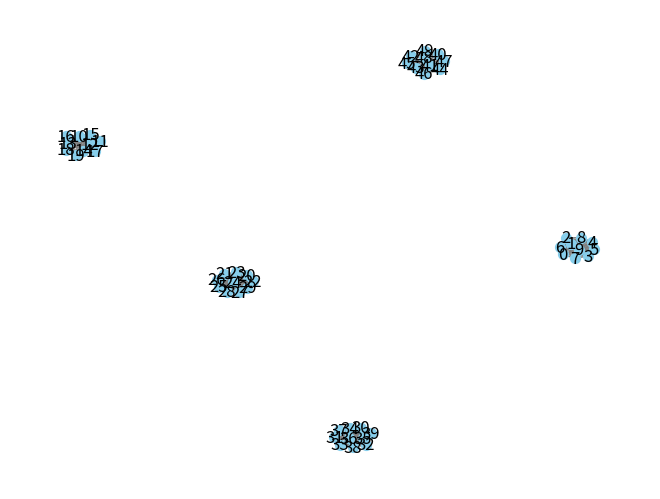

Python code for this plot:
import numpy as np
import networkx as nx
import matplotlib.pyplot as plt

def SBM(N, M, q0, q1):
    '''
    This function is designed to generate the Stochastic Block Model using networkx.
    input params (consistent with the project description):
    N (int): total number of nodes in the graph
    M (int): number of communities
    q0 (float): probability of intra-subgroup connection
    q1 (float): probability of inter-subgroup connection

    output:
    G: networkx graph object of the generated graph
    '''

    # Calculate the base size of each community and the number of extra nodes
    base_size = N // M
    extra_nodes = N % M

    # Initialize a list to hold the sizes of each community
    community_sizes = [base_size + 1 if i < extra_nodes else base_size for i in range(M)]

    # Create the list of sizes for the SBM generator
    sizes = community_sizes

    # Create the probability matrix for SBM
    p_matrix = np.full((M, M), q1)
    np.fill_diagonal(p_matrix, q0)

    # Generate the SBM using networkx
    G = nx.stochastic_block_model(sizes, p_matrix)

    return G

def visualize_graph(G):
    pos = nx.spring_layout(G)
    nx.draw(G, pos, with_labels=True, node_color='skyblue', node_size=50, edge_color='gray')
    plt.show()


if __name__ == "__main__":
    N = 50  # Total number of nodes
    M = 5    # Number of communities
    q0 = 1 # Intra-community connection probability
    q1 = 0 # Inter-community connection probability

    G = SBM(N, M, q0, q1)
    print(G)   # in latest networkx documentation, using print(G) works same as print(nx.info(G))
    visualize_graph(G)
